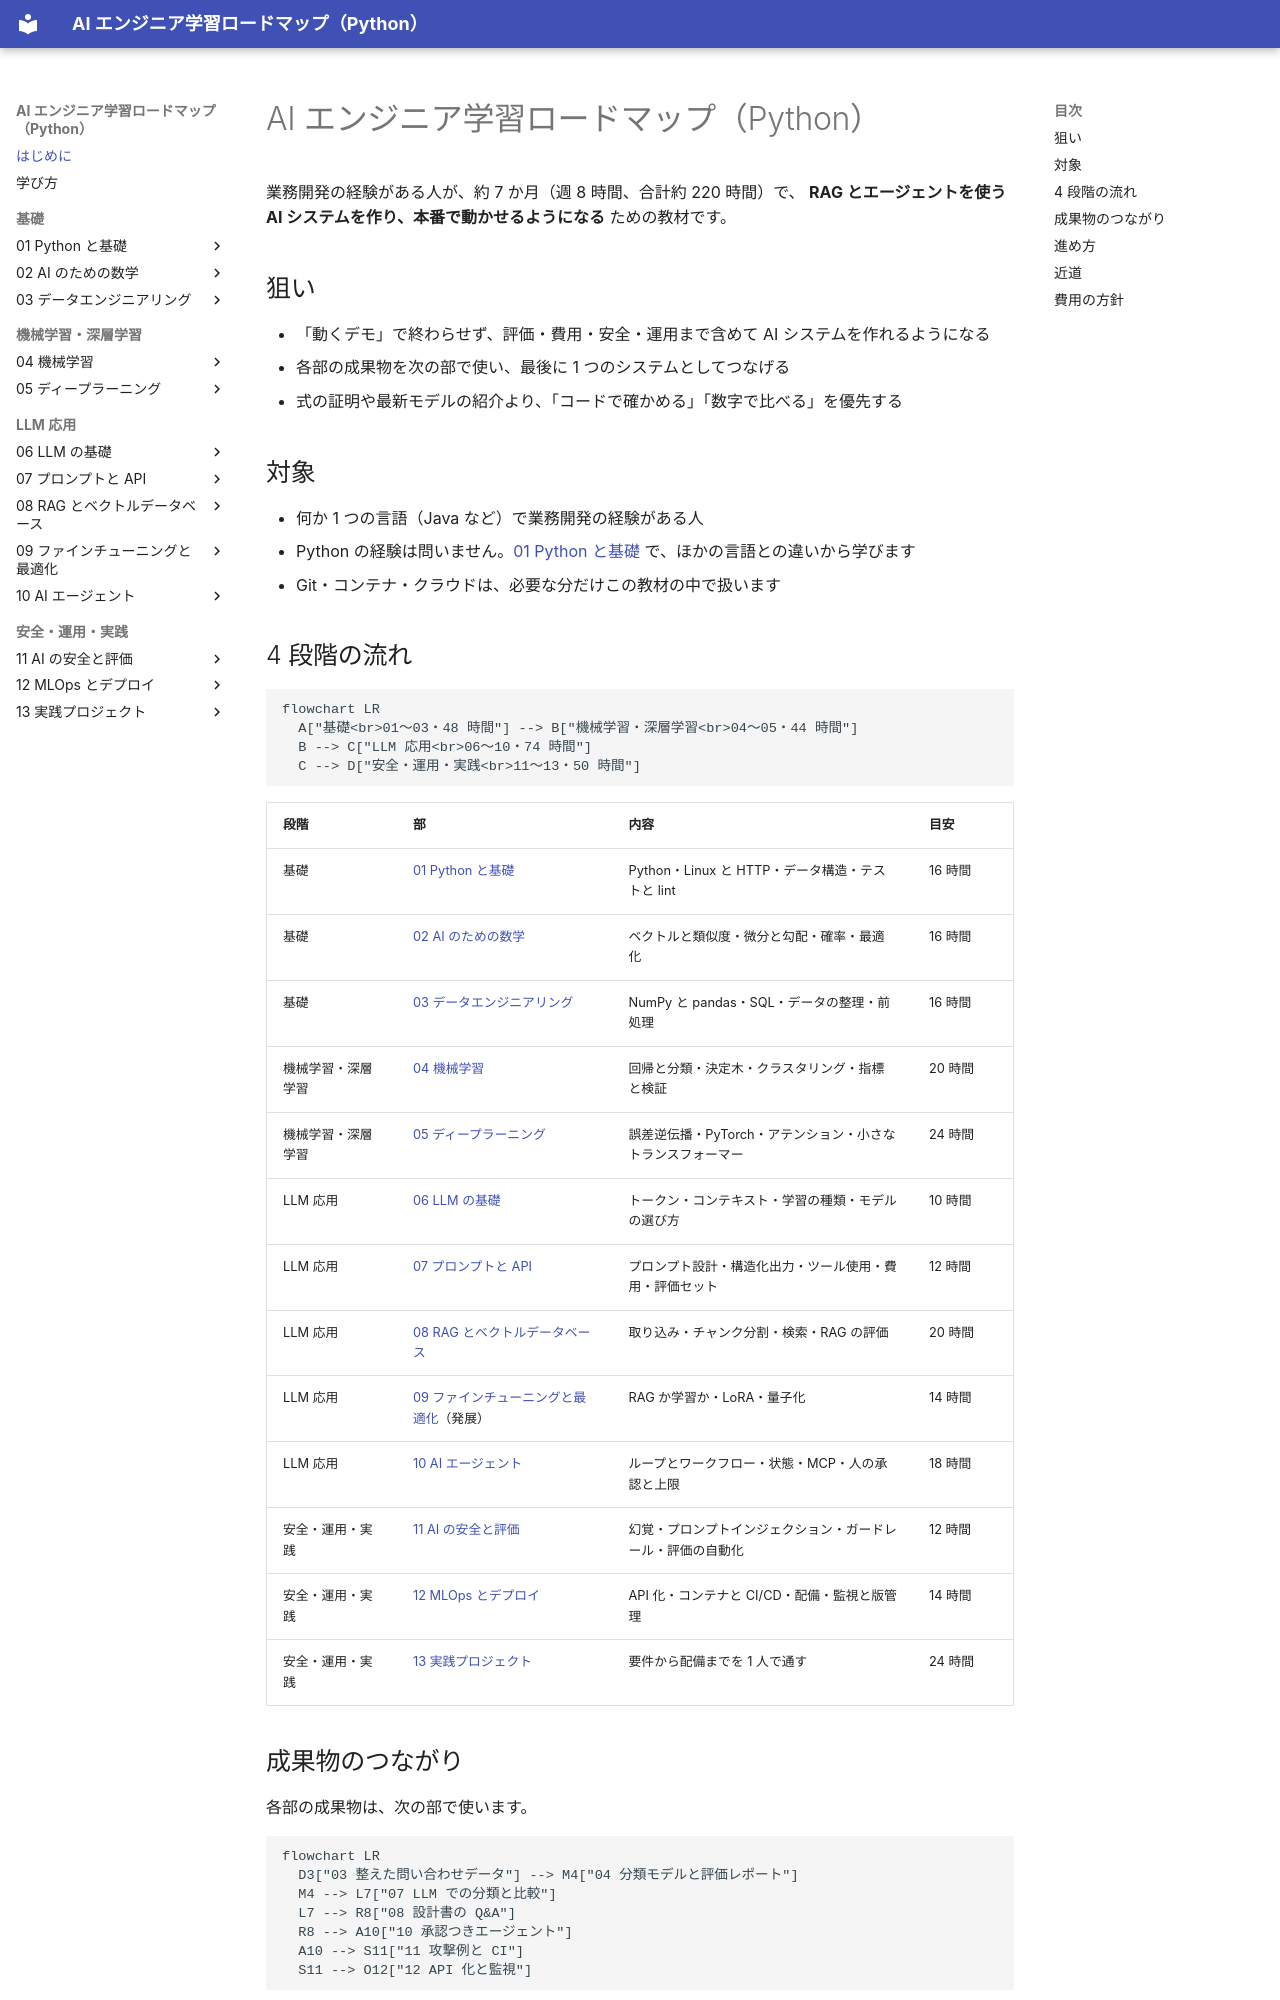

repository: shoyo-maya-bot/ai-engineer-roadmap · page: index.html · generator: mkdocs

# AI エンジニア学習ロードマップ（Python）

業務開発の経験がある人が、約 7 か月（週 8 時間、合計約 220 時間）で、
**RAG とエージェントを使う AI システムを作り、本番で動かせるようになる** ための教材です。

## 狙い

- 「動くデモ」で終わらせず、評価・費用・安全・運用まで含めて AI システムを作れるようになる
- 各部の成果物を次の部で使い、最後に 1 つのシステムとしてつなげる
- 式の証明や最新モデルの紹介より、「コードで確かめる」「数字で比べる」を優先する

## 対象

- 何か 1 つの言語（Java など）で業務開発の経験がある人
- Python の経験は問いません。[01 Python と基礎](01-python/index.md) で、ほかの言語との違いから学びます
- Git・コンテナ・クラウドは、必要な分だけこの教材の中で扱います

## 4 段階の流れ

```mermaid
flowchart LR
  A["基礎<br>01〜03・48 時間"] --> B["機械学習・深層学習<br>04〜05・44 時間"]
  B --> C["LLM 応用<br>06〜10・74 時間"]
  C --> D["安全・運用・実践<br>11〜13・50 時間"]
```

| 段階 | 部 | 内容 | 目安 |
|---|---|---|---|
| 基礎 | [01 Python と基礎](01-python/index.md) | Python・Linux と HTTP・データ構造・テストと lint | 16 時間 |
| 基礎 | [02 AI のための数学](02-math/index.md) | ベクトルと類似度・微分と勾配・確率・最適化 | 16 時間 |
| 基礎 | [03 データエンジニアリング](03-data/index.md) | NumPy と pandas・SQL・データの整理・前処理 | 16 時間 |
| 機械学習・深層学習 | [04 機械学習](04-ml/index.md) | 回帰と分類・決定木・クラスタリング・指標と検証 | 20 時間 |
| 機械学習・深層学習 | [05 ディープラーニング](05-deep-learning/index.md) | 誤差逆伝播・PyTorch・アテンション・小さなトランスフォーマー | 24 時間 |
| LLM 応用 | [06 LLM の基礎](06-llm-basics/index.md) | トークン・コンテキスト・学習の種類・モデルの選び方 | 10 時間 |
| LLM 応用 | [07 プロンプトと API](07-prompt-api/index.md) | プロンプト設計・構造化出力・ツール使用・費用・評価セット | 12 時間 |
| LLM 応用 | [08 RAG とベクトルデータベース](08-rag/index.md) | 取り込み・チャンク分割・検索・RAG の評価 | 20 時間 |
| LLM 応用 | [09 ファインチューニングと最適化](09-finetuning/index.md)（発展） | RAG か学習か・LoRA・量子化 | 14 時間 |
| LLM 応用 | [10 AI エージェント](10-agents/index.md) | ループとワークフロー・状態・MCP・人の承認と上限 | 18 時間 |
| 安全・運用・実践 | [11 AI の安全と評価](11-safety/index.md) | 幻覚・プロンプトインジェクション・ガードレール・評価の自動化 | 12 時間 |
| 安全・運用・実践 | [12 MLOps とデプロイ](12-mlops/index.md) | API 化・コンテナと CI/CD・配備・監視と版管理 | 14 時間 |
| 安全・運用・実践 | [13 実践プロジェクト](13-project/index.md) | 要件から配備までを 1 人で通す | 24 時間 |
